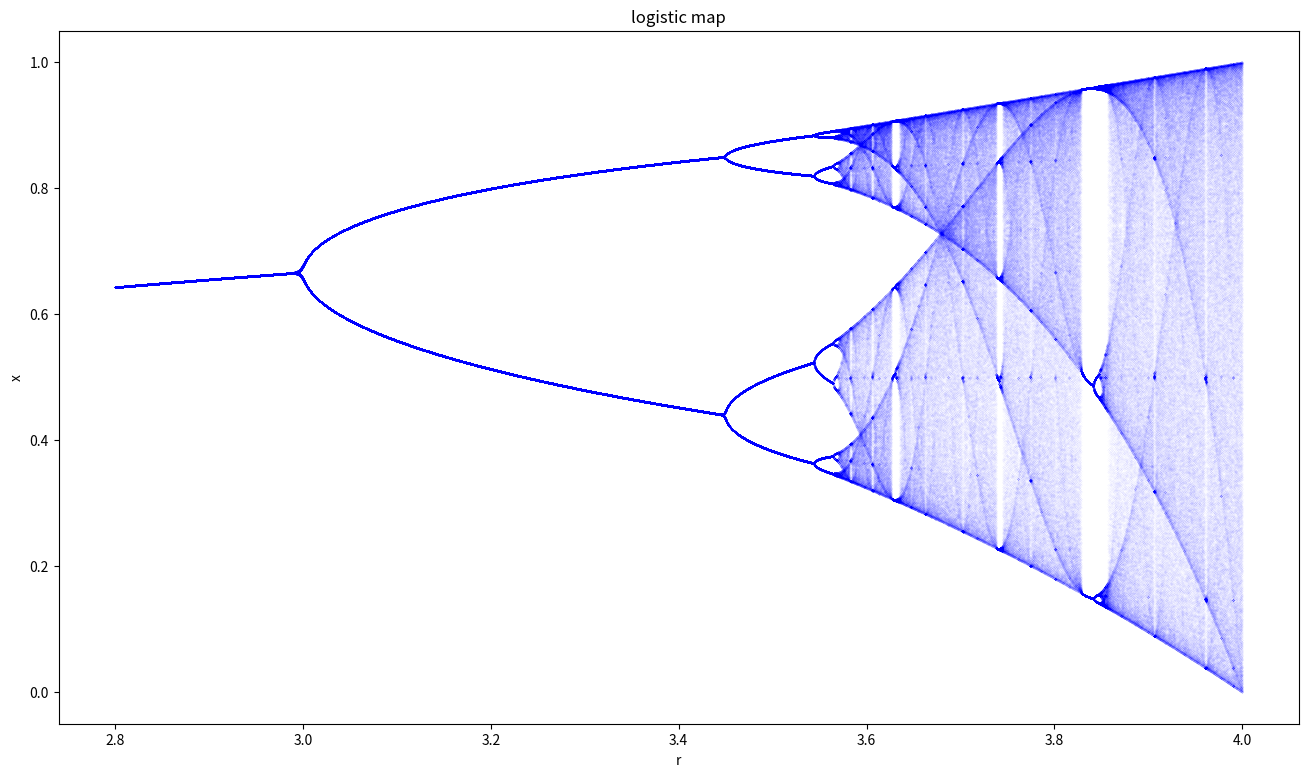

Generate this figure with matplotlib:
import numpy as np
import matplotlib.pyplot as plt

interval = (2.8, 4)  # start, end
accuracy = 0.0001
reps = 600  # number of repetitions
numtoplot = 200
lims = np.zeros(reps)

fig, biax = plt.subplots()
fig.set_size_inches(16, 9)

lims[0] = np.random.rand()
for r in np.arange(interval[0], interval[1], accuracy):
    for i in range(reps - 1):
        lims[i + 1] = r * lims[i] * (1 - lims[i])

    biax.plot([r] * numtoplot, lims[reps - numtoplot :], "b.", markersize=0.02)

biax.set(xlabel="r", ylabel="x", title="logistic map")
plt.show()
